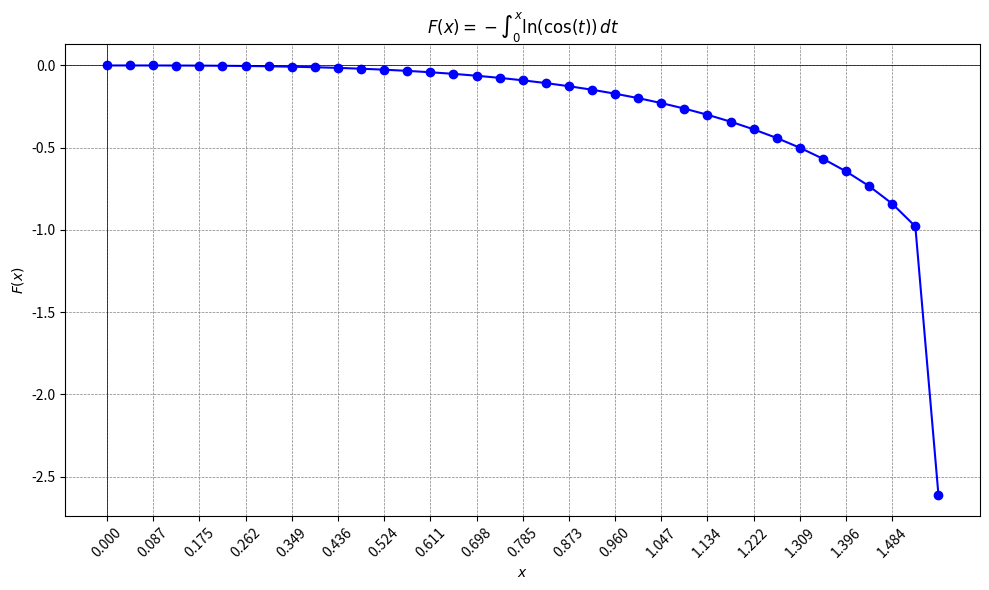

Recreate this plot in Python.
import numpy as np
import matplotlib.pyplot as plt

# Визначаємо функцію, яку будемо інтегрувати
def f(t):
    return -np.log(np.cos(t))

# Метод правих прямокутників для обчислення інтегралу
def right_rectangle_method(func, a, b, n):
    h = (b - a) / n
    integral = sum([func(a + i*h) for i in range(1, n+1)]) * h
    return integral

# Визначаємо параметри: кінець інтегралу, кількість підінтервалів та крок
x_end = np.pi / 2  # кінець інтегралу
n = 36  # кількість підінтервалів
h = x_end / n  # крок

# Обчислюємо інтеграл з різними кроками (h та 2h) для подальшої оцінки похибки за правилом Рунге
I_h = right_rectangle_method(f, 0, x_end, n)
I_2h = right_rectangle_method(f, 0, x_end, n//2)

# Обчислюємо похибку за правилом Рунге
R = (I_h - I_2h) / (2**1 - 1)

# Будуємо таблицю та графік
x_vals = np.linspace(0, x_end, n+1)  # значення x для таблиці і графіку
F_vals = [-right_rectangle_method(f, 0, x, n) for x in x_vals]  # значення F(x) для таблиці і графіку

# Виводимо результати
(I_h, I_2h, R, list(zip(x_vals, F_vals)))

# Будуємо графік функції F(x)
plt.figure(figsize=[10,6])
plt.plot(x_vals, F_vals, marker='o', linestyle='-', color='b')
plt.title(r"$F(x) = -\int_{0}^{x} \ln(\cos(t)) \, dt$")
plt.xlabel(r"$x$")
plt.ylabel(r"$F(x)$")
plt.grid(True)
plt.axhline(0, color='black',linewidth=0.5)
plt.axvline(0, color='black',linewidth=0.5)
plt.grid(color = 'gray', linestyle = '--', linewidth = 0.5)
plt.xticks(np.arange(0, np.pi/2, np.pi/36))
plt.xticks(rotation=45)
plt.tight_layout()
plt.show()
